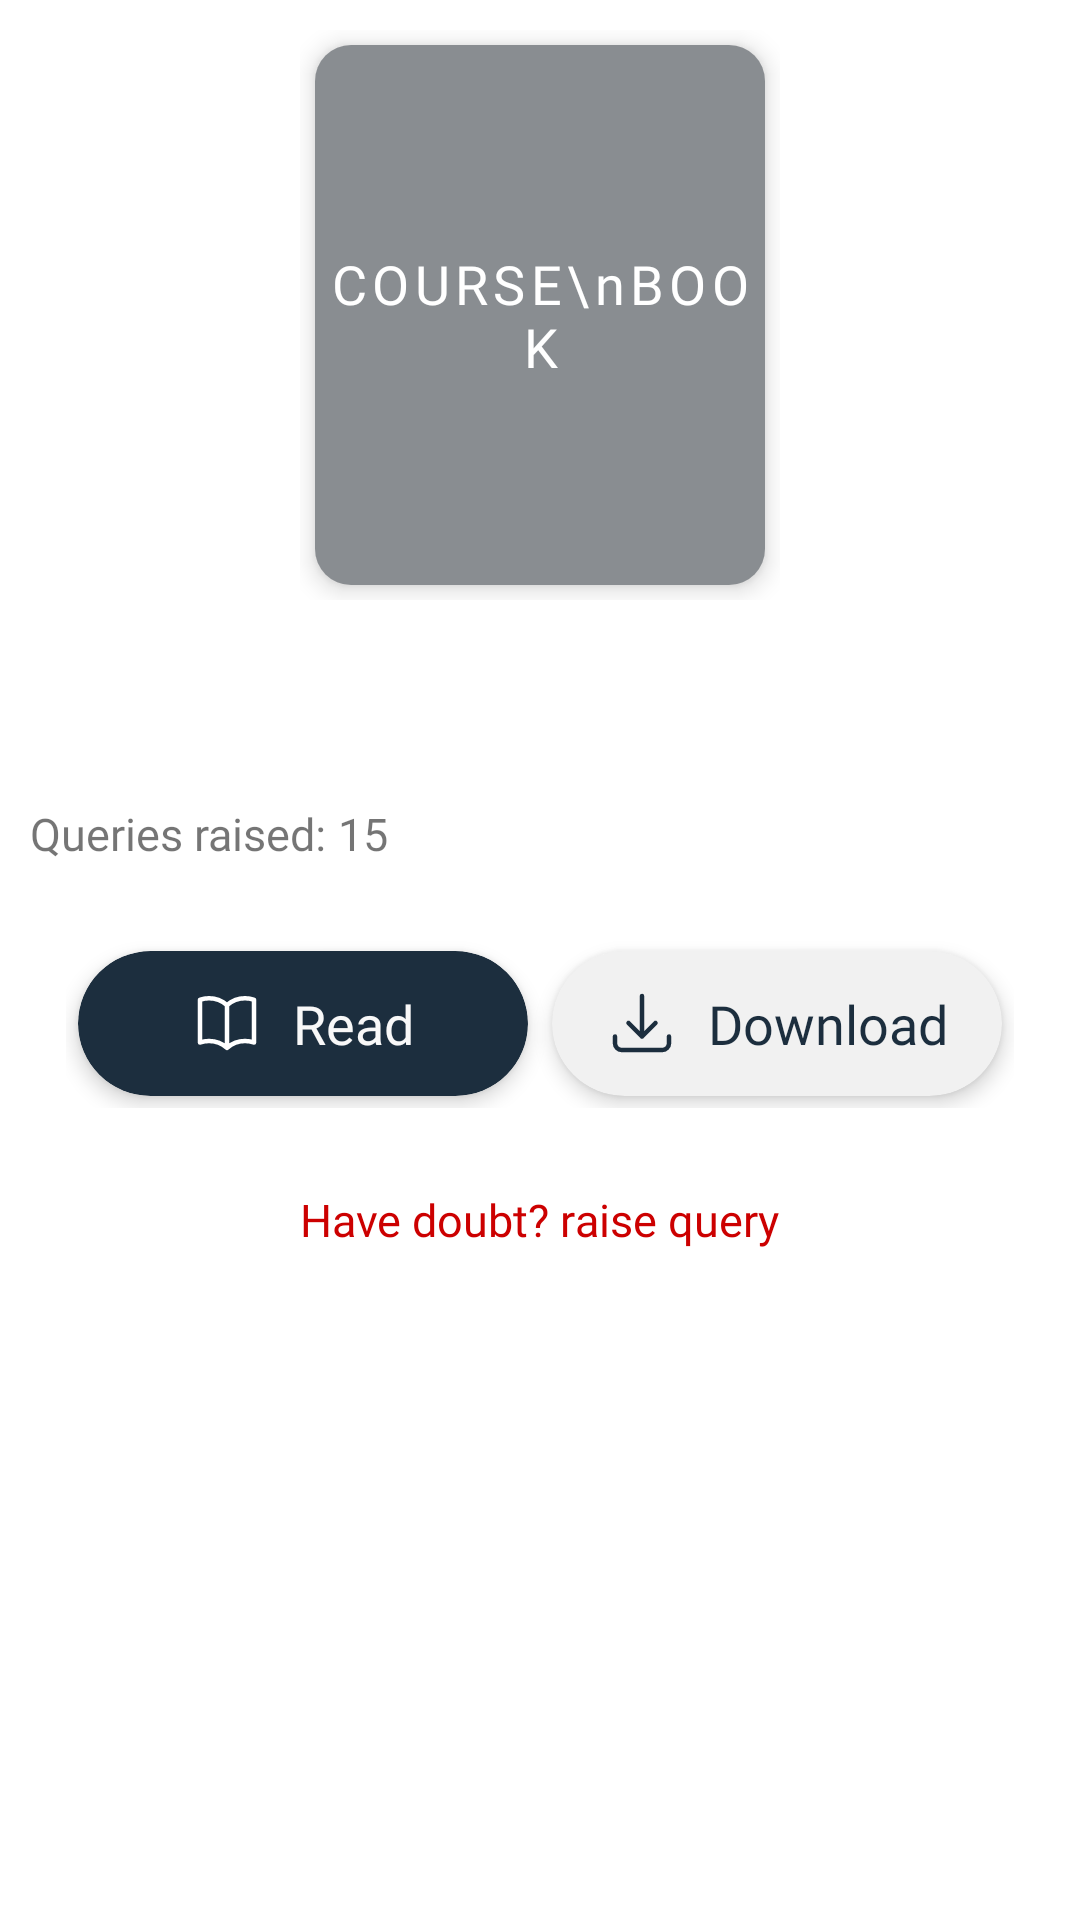

Reconstruct the res/layout file that produces this screen, plus the resources it refers to.
<!-- AndroidManifest.xml: application theme Theme.AcaDroidAIO -->
<!-- res/layout/fragment_book_profile.xml -->
<?xml version="1.0" encoding="utf-8"?>
<ScrollView xmlns:android="http://schemas.android.com/apk/res/android"
    xmlns:app="http://schemas.android.com/apk/res-auto"
    xmlns:tools="http://schemas.android.com/tools"
    android:layout_width="match_parent"
    android:layout_height="match_parent"
    android:orientation="vertical"
    tools:context=".fragment.BookProfileFragment">

    <LinearLayout
        android:layout_width="match_parent"
        android:layout_height="wrap_content"
        android:layout_margin="10dp"
        android:orientation="vertical">

        <LinearLayout
            android:layout_width="160dp"
            android:layout_height="190dp"
            android:layout_gravity="center_horizontal"
            android:gravity="center"
            android:orientation="vertical">

            <com.google.android.material.card.MaterialCardView
                android:layout_width="match_parent"
                android:layout_height="match_parent"
                android:layout_margin="5dp"
                app:cardCornerRadius="12dp"
                app:cardElevation="5dp">

                <LinearLayout
                    android:layout_width="match_parent"
                    android:layout_height="match_parent"
                    android:orientation="vertical">

                    <RelativeLayout
                        android:layout_width="match_parent"
                        android:layout_height="wrap_content">

                        <ImageView
                            android:id="@+id/syllabusImg"
                            android:layout_width="match_parent"
                            android:layout_height="180dp"
                            android:scaleType="fitXY"
                            android:src="@drawable/book_img" />

                        <ImageView
                            android:layout_width="match_parent"
                            android:layout_height="180dp"
                            android:src="@drawable/auth_bg_card" />

                        <TextView
                            android:layout_width="match_parent"
                            android:layout_height="180dp"
                            android:fontFamily="@font/baloo"
                            android:gravity="center"
                            android:letterSpacing=".1"
                            android:text="COURSE\nBOOK"
                            android:textColor="@color/white"
                            android:textSize="18sp" />

                    </RelativeLayout>

                </LinearLayout>
            </com.google.android.material.card.MaterialCardView>
        </LinearLayout>

        <TextView
            android:id="@+id/titleOfBook"
            android:layout_width="wrap_content"
            android:layout_height="wrap_content"
            android:layout_marginTop="8dp"
            android:fontFamily="@font/bebas_neue"
            android:text=""
            android:textSize="22sp" />

        <TextView
            android:id="@+id/subjectName"
            android:layout_width="wrap_content"
            android:layout_height="wrap_content"
            android:layout_marginTop="5dp"
            android:fontFamily="@font/roboto"
            android:text=""
            android:textSize="15sp"/>

        <LinearLayout
            android:layout_width="match_parent"
            android:layout_height="wrap_content"
            android:layout_marginTop="5dp"
            android:orientation="horizontal">

            <TextView
                android:layout_width="wrap_content"
                android:layout_height="wrap_content"
                android:fontFamily="@font/roboto"
                android:text="Queries raised: "
                android:textSize="15sp"/>

            <TextView
                android:id="@+id/countOfQueryRaised"
                android:layout_width="wrap_content"
                android:layout_height="wrap_content"
                android:fontFamily="@font/roboto"
                android:text="15"
                android:textSize="15sp"/>

        </LinearLayout>

        <LinearLayout
            android:layout_width="match_parent"
            android:layout_height="wrap_content"
            android:layout_marginStart="12dp"
            android:layout_marginTop="25dp"
            android:layout_marginEnd="12dp"
            android:layout_marginBottom="12dp">

            <com.google.android.material.card.MaterialCardView
                android:layout_width="0dp"
                android:layout_height="wrap_content"
                android:layout_margin="4dp"
                android:layout_weight="1"
                app:cardBackgroundColor="@color/primaryDark"
                app:cardCornerRadius="25dp"
                app:cardElevation="4dp">

                <TextView
                    android:id="@+id/startReadingBtn"
                    android:layout_width="wrap_content"
                    android:layout_height="match_parent"
                    android:layout_gravity="center"
                    android:drawableLeft="@drawable/ic_read_icon"
                    android:drawablePadding="10dp"
                    android:fontFamily="@font/roboto"
                    android:gravity="center"
                    android:padding="12dp"
                    android:text="Read"
                    android:textAllCaps="false"
                    android:textColor="@color/primaryLight"
                    android:textSize="18sp" />

            </com.google.android.material.card.MaterialCardView>

            <com.google.android.material.card.MaterialCardView
                android:layout_width="0dp"
                android:layout_height="wrap_content"
                android:layout_margin="4dp"
                android:layout_weight="1"
                app:cardBackgroundColor="#F1F1F1"
                app:cardCornerRadius="25dp"
                app:cardElevation="4dp">

                <TextView
                    android:id="@+id/downloadBookBtn"
                    android:layout_width="wrap_content"
                    android:layout_height="match_parent"
                    android:layout_gravity="center"
                    android:drawableLeft="@drawable/ic_download_icon"
                    android:drawablePadding="10dp"
                    android:fontFamily="@font/roboto"
                    android:gravity="center"
                    android:padding="12dp"
                    android:text="Download"
                    android:textAllCaps="false"
                    android:textColor="@color/primaryDark"
                    android:textSize="18sp" />

            </com.google.android.material.card.MaterialCardView>

        </LinearLayout>

        <TextView
            android:layout_width="wrap_content"
            android:layout_height="wrap_content"
            android:layout_gravity="center"
            android:layout_marginTop="15dp"
            android:text="Have doubt? raise query"
            android:textColor="@android:color/holo_red_dark"
            android:textSize="15sp"
            android:fontFamily="@font/poppins"/>
    </LinearLayout>
</ScrollView>
<!-- resources referenced by this layout -->
<resources>
  <color name="primaryDark">#1C2E3E</color>
  <color name="primaryLight">#F8F8F8</color>
  <color name="white">#FFFFFFFF</color>
  <!-- drawable auth_bg_card (drawable) -->
  <?xml version="1.0" encoding="utf-8"?>
  <shape android:shape="rectangle"
      xmlns:android="http://schemas.android.com/apk/res/android">
      <solid android:color="#80151C24"/>
  </shape>
  <!-- drawable ic_download_icon (drawable) -->
  <vector xmlns:android="http://schemas.android.com/apk/res/android"
      android:width="24dp"
      android:height="24dp"
      android:viewportWidth="24"
      android:viewportHeight="24">
    <path
        android:pathData="M3,16.5v2.25A2.25,2.25 0,0 0,5.25 21h13.5A2.25,2.25 0,0 0,21 18.75V16.5M16.5,12L12,16.5m0,0L7.5,12m4.5,4.5V3"
        android:strokeLineJoin="round"
        android:strokeWidth="1.5"
        android:fillColor="#00000000"
        android:strokeColor="@color/primaryDark"
        android:strokeLineCap="round"/>
  </vector>
  <!-- drawable ic_read_icon (drawable) -->
  <vector xmlns:android="http://schemas.android.com/apk/res/android"
      android:width="24dp"
      android:height="24dp"
      android:viewportWidth="24"
      android:viewportHeight="24">
    <path
        android:pathData="M12,6.042A8.967,8.967 0,0 0,6 3.75c-1.052,0 -2.062,0.18 -3,0.512v14.25A8.987,8.987 0,0 1,6 18c2.305,0 4.408,0.867 6,2.292m0,-14.25a8.966,8.966 0,0 1,6 -2.292c1.052,0 2.062,0.18 3,0.512v14.25A8.987,8.987 0,0 0,18 18a8.967,8.967 0,0 0,-6 2.292m0,-14.25v14.25"
        android:strokeLineJoin="round"
        android:strokeWidth="1.5"
        android:fillColor="#00000000"
        android:strokeColor="@color/white"
        android:strokeLineCap="round"/>
  </vector>
  <style name="Theme.AcaDroidAIO" parent="Theme.MaterialComponents.DayNight.NoActionBar">
          
          <item name="colorPrimary">@color/primaryColor</item>
          <item name="colorPrimaryVariant">@color/primaryDark</item>
          <item name="colorOnPrimary">@color/white</item>
          
          <item name="colorSecondary">@color/secondaryLight</item>
          <item name="colorSecondaryVariant">@color/secondaryDark</item>
          <item name="colorOnSecondary">@color/black</item>
          
          <item name="android:statusBarColor" tools:targetApi="l">?attr/colorPrimaryVariant</item>
          
      </style>
  <color name="primaryColor">#D6BEBA</color>
  <color name="secondaryLight">#B5E0EA</color>
  <color name="secondaryDark">#477080</color>
  <color name="black">#FF000000</color>
</resources>
